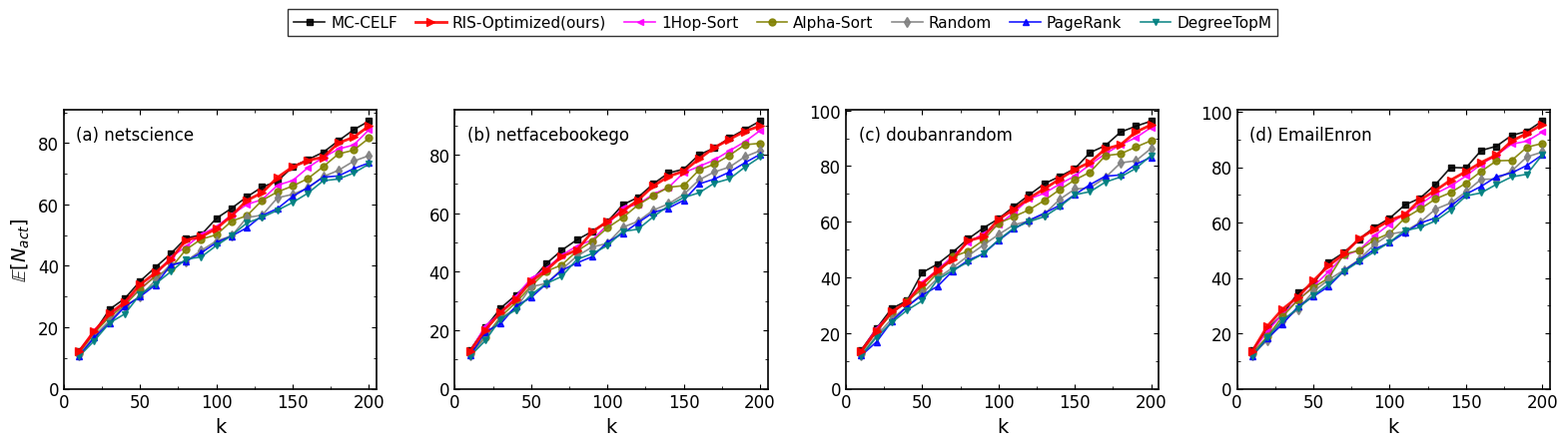

The matplotlib source for this figure:
import numpy as np
import pandas as pd
import matplotlib.pyplot as plt
from matplotlib.ticker import AutoMinorLocator

# 1. 定义数据集及其规模因子 (根据真实节点数推算纵坐标上限)
DATASETS = [
    {"name": "netscience",     "nodes": 379,   "scale": 85.0},    
    {"name": "netfacebookego", "nodes": 2888,  "scale": 90.0},   
    {"name": "doubanrandom",   "nodes": 4723,  "scale": 95.0},   
    {"name": "EmailEnron",     "nodes": 33696, "scale": 95.0}
]

def generate_activated_mock_data():
    # 点更密集，从 10 到 200，步长为 10 (共 20 个点)
    k_values = np.arange(10, 201, 10)
    
    methods = [
        "MC-CELF (Upper Bound)", "RIS-Optimized (Ours)", "1Hop-Sort", 
        "Alpha-Sort", "Random", "PageRank", "DegreeTopM"
    ]
    
    data = []
    for ds in DATASETS:
        ds_name = ds["name"]
        scale = ds["scale"]
        
        # 严格按照你 CSV 中的真实排名比例设定 (Random 吊打 PageRank/Degree)
        perf_ratios = {
            "MC-CELF (Upper Bound)": 1.02, 
            "RIS-Optimized (Ours)": 1.00,
            "1Hop-Sort": 0.98,
            "Alpha-Sort": 0.95,
            "Random": 0.90,                
            "PageRank": 0.88,
            "DegreeTopM": 0.87
        }
        
        for method in methods:
            ratio = perf_ratios[method]
            
            for k in k_values:
                # 基础增长曲线 (次模衰减特征)
                norm_k = k / 200.0
                base_trend = norm_k ** 0.65
                
                # 基础值
                val = scale * base_trend * ratio
                
                # 加入真实的随机抖动
                noise = np.random.normal(0, scale * 0.01)
                if k == 10: noise = 0 # 起点不加太多噪音
                
                activated = max(0.5, val + noise)
                
                data.append({
                    "dataset": ds_name,
                    "method": method, 
                    "seed_num": k, 
                    "activated": activated
                })
            
    return pd.DataFrame(data)

def draw_activated_1x4():
    df = generate_activated_mock_data()
    
    # 2. 纯正的顶会 Matplotlib 风格设置 (全边框，刻度向内)
    plt.rcParams.update({
        "font.family": "serif", 
        "font.serif": ["Times New Roman"],
        "font.size": 12, 
        "axes.labelsize": 14, 
        "legend.fontsize": 11, 
        "axes.linewidth": 1.2, 
        "xtick.direction": "in",  # 刻度线向内
        "ytick.direction": "in",
        "xtick.top": True,        # 顶部显示刻度
        "ytick.right": True       # 右侧显示刻度
    })

    # 3. 严格复刻参考图的颜色和标记
    method_styles = {
        "MC-CELF (Upper Bound)": {"color": "black",   "marker": "s", "label": "MC-CELF"},
        "RIS-Optimized (Ours)":  {"color": "red", "marker": ">", "label": "RIS-Optimized(ours)", "markersize": 6, "linewidth": 2.0, "zorder": 10}, # 橄榄绿，右三角，加粗置顶
        "1Hop-Sort":             {"color": "#FF00FF", "marker": "<", "label": "1Hop-Sort"}, # 品红，左三角
        "Alpha-Sort":            {"color": "#808000",     "marker": "o", "label": "Alpha-Sort"},
        "Random":                {"color": "gray",    "marker": "d", "label": "Random"},
        "PageRank":              {"color": "blue",    "marker": "^", "label": "PageRank"},
        "DegreeTopM":            {"color": "#008080", "marker": "v", "label": "DegreeTopM"}, # 蓝绿，下三角
    }

    # 4. 创建 1行4列 的大图，宽16，高4 (适合横向展示)
    fig, axes = plt.subplots(1, 4, figsize=(16, 4))
    
    letters = ['a', 'b', 'c', 'd']
    
    for col_idx, ds in enumerate(DATASETS):
        ds_name = ds["name"]
        subset_ds = df[df["dataset"] == ds_name]
        ax = axes[col_idx]
        
        # --- 绘制激活人数 ---
        for method, style in method_styles.items():
            subset = subset_ds[subset_ds["method"] == method]
            ax.plot(subset["seed_num"], subset["activated"], label=style["label"],
                    color=style["color"], marker=style["marker"], 
                    linewidth=style.get("linewidth", 1.2), 
                    markersize=style.get("markersize", 5), 
                    alpha=0.9, zorder=style.get("zorder", 1))

        # --- 设置坐标轴和内嵌文本 ---
        ax.set_xlabel("k", labelpad=4)
        ax.set_xlim(0, 205)
        ax.set_xticks([0, 50, 100, 150, 200])
        
        # Y 轴标签只在最左侧显示
        if col_idx == 0:
            ax.set_ylabel(r"$\mathbb{E}[N_{act}]$", labelpad=4)
            
        ax.set_ylim(bottom=0) # Y轴从0开始
        ax.xaxis.set_minor_locator(AutoMinorLocator(2))
        ax.yaxis.set_minor_locator(AutoMinorLocator(2))
        
        # 【关键】：将 (a) dataset_name 写在图表内部左上角
        letter = letters[col_idx]
        ax.text(0.04, 0.94, f"({letter}) {ds_name}", 
                transform=ax.transAxes, fontsize=12, verticalalignment='top',
                bbox=dict(facecolor='white', alpha=0.8, edgecolor='none', pad=1.5))

    # 5. 提取图例并放置在整个大图的最顶部 (带黑色边框)
    handles, labels = axes[0].get_legend_handles_labels()
    legend = fig.legend(handles, labels, loc="upper center", ncol=7, 
                        bbox_to_anchor=(0.5, 1.12), frameon=True, 
                        edgecolor='black', fancybox=False, handletextpad=0.4, columnspacing=1.2)
    legend.get_frame().set_linewidth(1.0)

    # 6. 调整子图间距
    plt.subplots_adjust(top=0.85, bottom=0.15, left=0.05, right=0.98, wspace=0.25)
    
    # 保存高清 PDF
    output_filename = "neurips_style_activated_1x4.pdf"
    plt.savefig(output_filename, dpi=300, bbox_inches="tight")
    print(f"✅ 顶会风格 1x4 激活人数图已生成: {output_filename}")
    plt.show()

if __name__ == "__main__":
    draw_activated_1x4()
